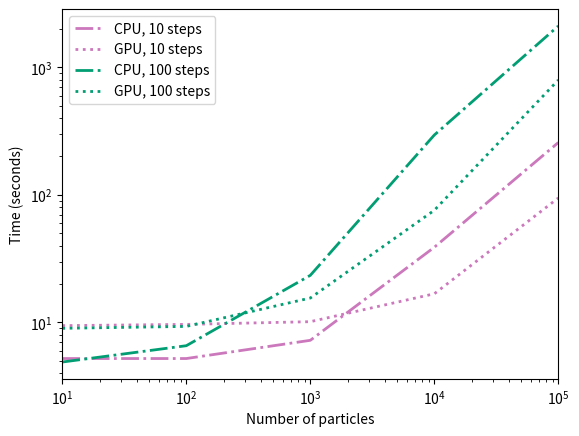

Here is the Python script that generated this plot: (Note: this script raises an exception after producing the figure.)
import matplotlib
import matplotlib.pyplot as plt
import seaborn as sns

n_particles = [10, 100, 1000, 10000, 100000]
cpu_10steps = [5.212963104248047, 5.212963104248047, 7.242398023605347, 38.84834694862366, 257.1643121242523]
gpu_10steps = [9.441170930862427, 9.652847051620483, 10.13875412940979, 16.774540901184082, 94.53944396972656]
cpu_100steps = [4.895235061645508, 6.571429014205933, 23.400748014450073, 294.57816100120544, 2106.7643020153046]
gpu_100steps = [8.994035959243774, 9.310070991516113, 15.541818141937256, 75.73616981506348, 795.0979599952698]

colors = sns.color_palette('colorblind')

fig, ax = plt.subplots()

for times, steps, \
    is_gpu in zip([cpu_10steps, gpu_10steps,
                   cpu_100steps, gpu_100steps],
                  [10, 10, 100, 100],
                  [False, True, False, True]):
    x = n_particles[:len(times)]
    ax.plot(x, times,
            label=f"{'GPU' if is_gpu else 'CPU'}, {steps} steps",
            color=colors[2 if steps==100 else 4],
            lw=2,
            ls='dotted' if is_gpu else 'dashdot')

ax.set_xlabel('Number of particles')
ax.set_xscale('log')
ax.set_xlim(10, 1e5)
ax.set_ylabel('Time (seconds)')
ax.set_yscale('log')

ax.legend()

# put on nice grid
plt.grid(b=True, which='major', color='#666666', linestyle='-')
plt.minorticks_on()
plt.grid(b=True, which='minor', color='#999999', linestyle='-', alpha=0.2)

fig.savefig('gpu_comparison.pdf', bbox_inches='tight')
